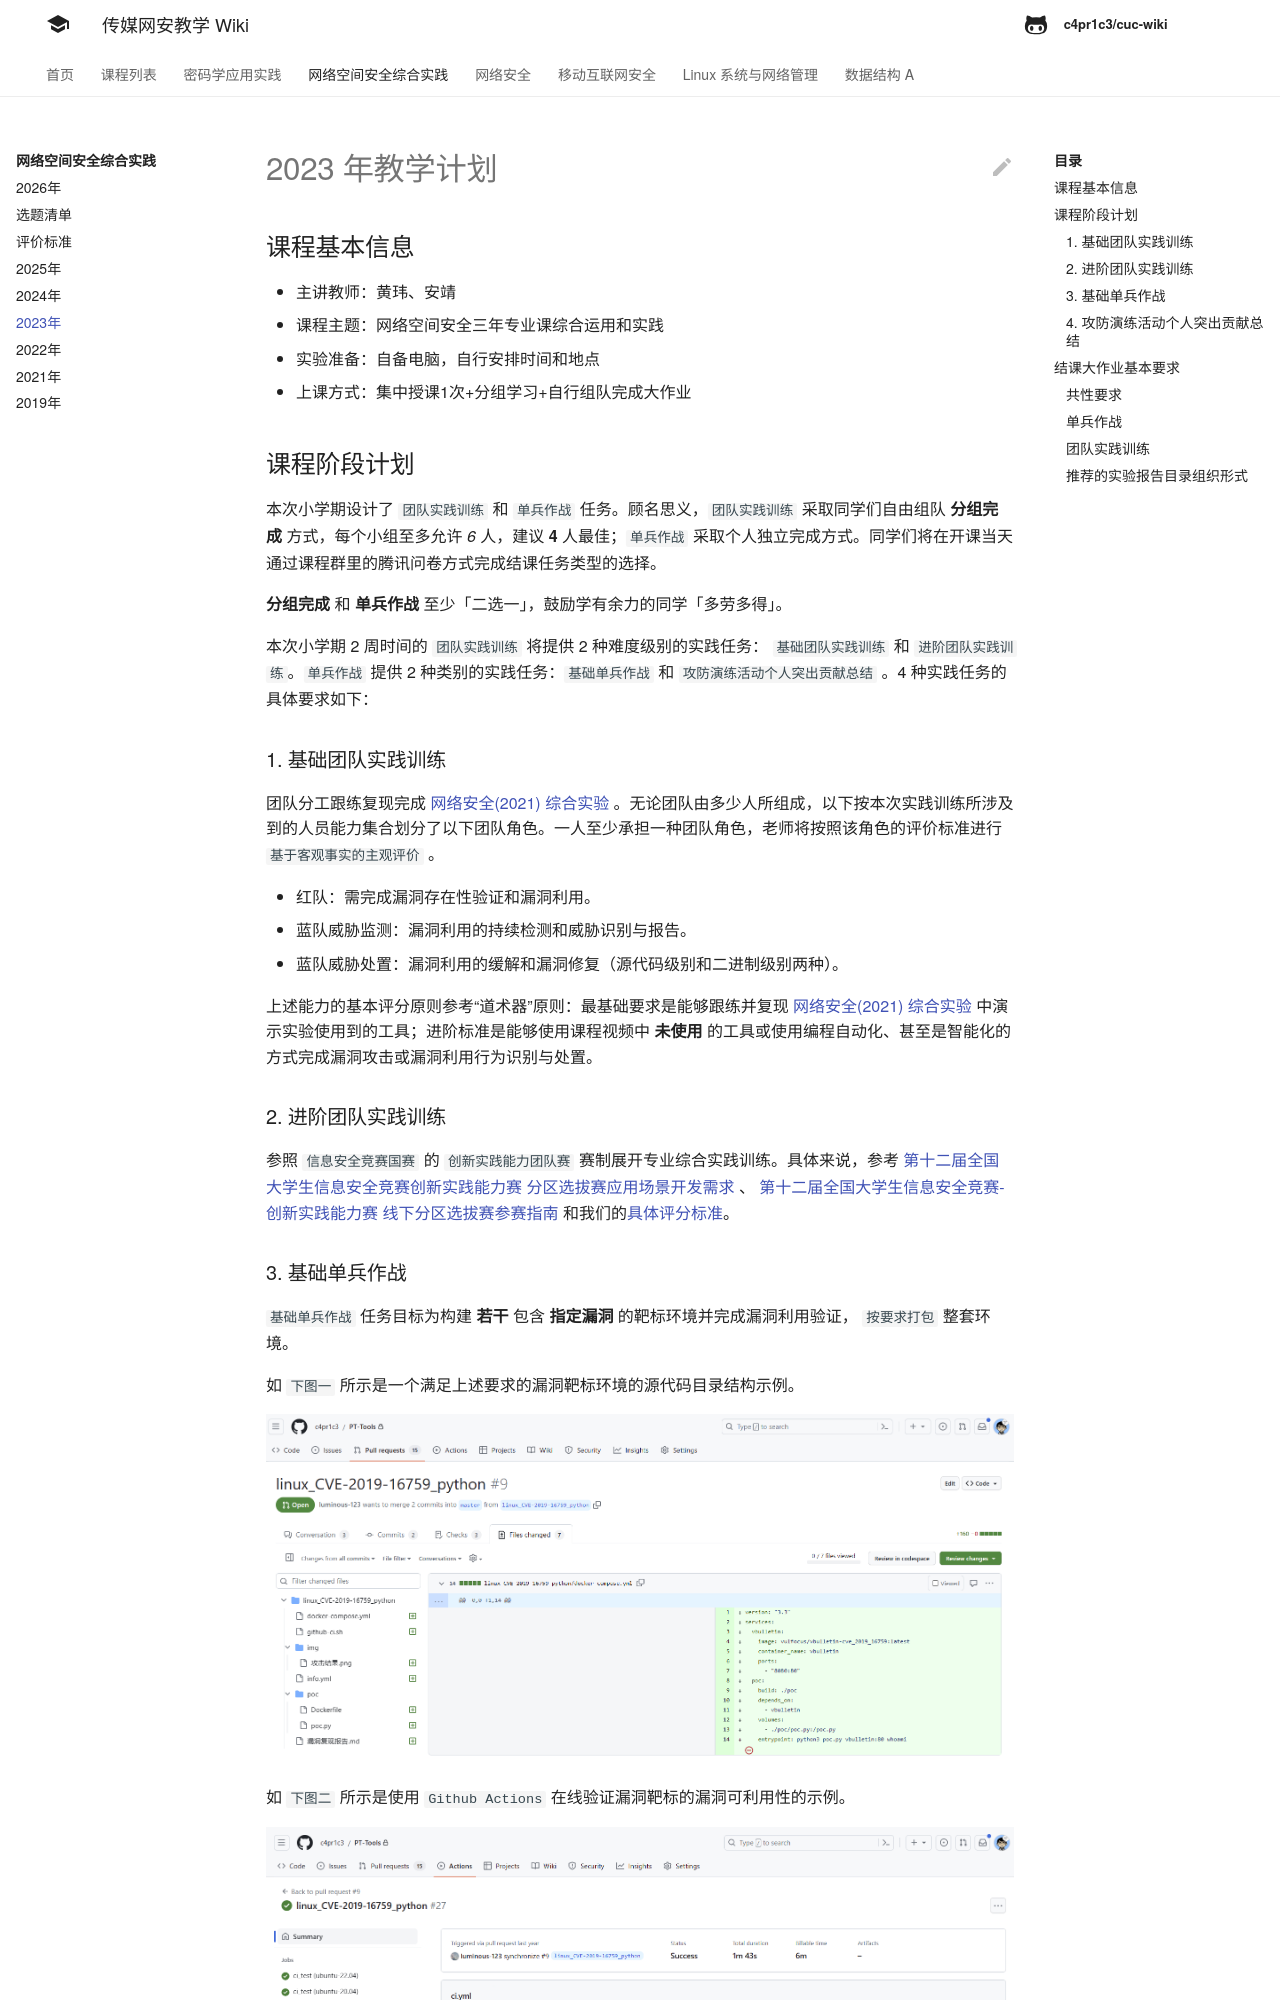

repository: c4pr1c3/cuc-wiki · page: cp/2023/index.html · generator: mkdocs

# 2023 年教学计划

## 课程基本信息

* 主讲教师：黄玮、安靖
* 课程主题：网络空间安全三年专业课综合运用和实践
* 实验准备：自备电脑，自行安排时间和地点
* 上课方式：集中授课1次+分组学习+自行组队完成大作业

## 课程阶段计划

本次小学期设计了 `团队实践训练` 和 `单兵作战` 任务。顾名思义，`团队实践训练` 采取同学们自由组队 **分组完成** 方式，每个小组至多允许 *6* 人，建议 **4** 人最佳；`单兵作战` 采取个人独立完成方式。同学们将在开课当天通过课程群里的腾讯问卷方式完成结课任务类型的选择。

**分组完成** 和 **单兵作战** 至少「二选一」，鼓励学有余力的同学「多劳多得」。

本次小学期 2 周时间的 `团队实践训练` 将提供 2 种难度级别的实践任务： `基础团队实践训练` 和 `进阶团队实践训练`。`单兵作战` 提供 2 种类别的实践任务：`基础单兵作战` 和 `攻防演练活动个人突出贡献总结` 。4 种实践任务的具体要求如下：

### 1. 基础团队实践训练

团队分工跟练复现完成 [网络安全(2021) 综合实验](https://www.bilibili.com/video/BV1p3411x7da/) 。无论团队由多少人所组成，以下按本次实践训练所涉及到的人员能力集合划分了以下团队角色。一人至少承担一种团队角色，老师将按照该角色的评价标准进行 `基于客观事实的主观评价` 。

* 红队：需完成漏洞存在性验证和漏洞利用。
* 蓝队威胁监测：漏洞利用的持续检测和威胁识别与报告。
* 蓝队威胁处置：漏洞利用的缓解和漏洞修复（源代码级别和二进制级别两种）。

上述能力的基本评分原则参考“道术器”原则：最基础要求是能够跟练并复现 [网络安全(2021) 综合实验](https://www.bilibili.com/video/BV1p3411x7da/) 中演示实验使用到的工具；进阶标准是能够使用课程视频中 **未使用** 的工具或使用编程自动化、甚至是智能化的方式完成漏洞攻击或漏洞利用行为识别与处置。

### 2. 进阶团队实践训练

参照 `信息安全竞赛国赛` 的 `创新实践能力团队赛` 赛制展开专业综合实践训练。具体来说，参考 [第十二届全国大学生信息安全竞赛创新实践能力赛 分区选拔赛应用场景开发需求](http://www.ciscn.cn/announcement/view/122) 、 [第十二届全国大学生信息安全竞赛-创新实践能力赛 线下分区选拔赛参赛指南](http://www.ciscn.cn/announcement/view/126) 和我们的[具体评分标准](../assessment.md)。

### 3. 基础单兵作战

`基础单兵作战` 任务目标为构建 **若干** 包含 **指定漏洞** 的靶标环境并完成漏洞利用验证， `按要求打包` 整套环境。

如 `下图一` 所示是一个满足上述要求的漏洞靶标环境的源代码目录结构示例。

![](img/pt-tools-1.png)

如 `下图二` 所示是使用 `Github Actions` 在线验证漏洞靶标的漏洞可利用性的示例。

![](img/pt-tools-2.png)
